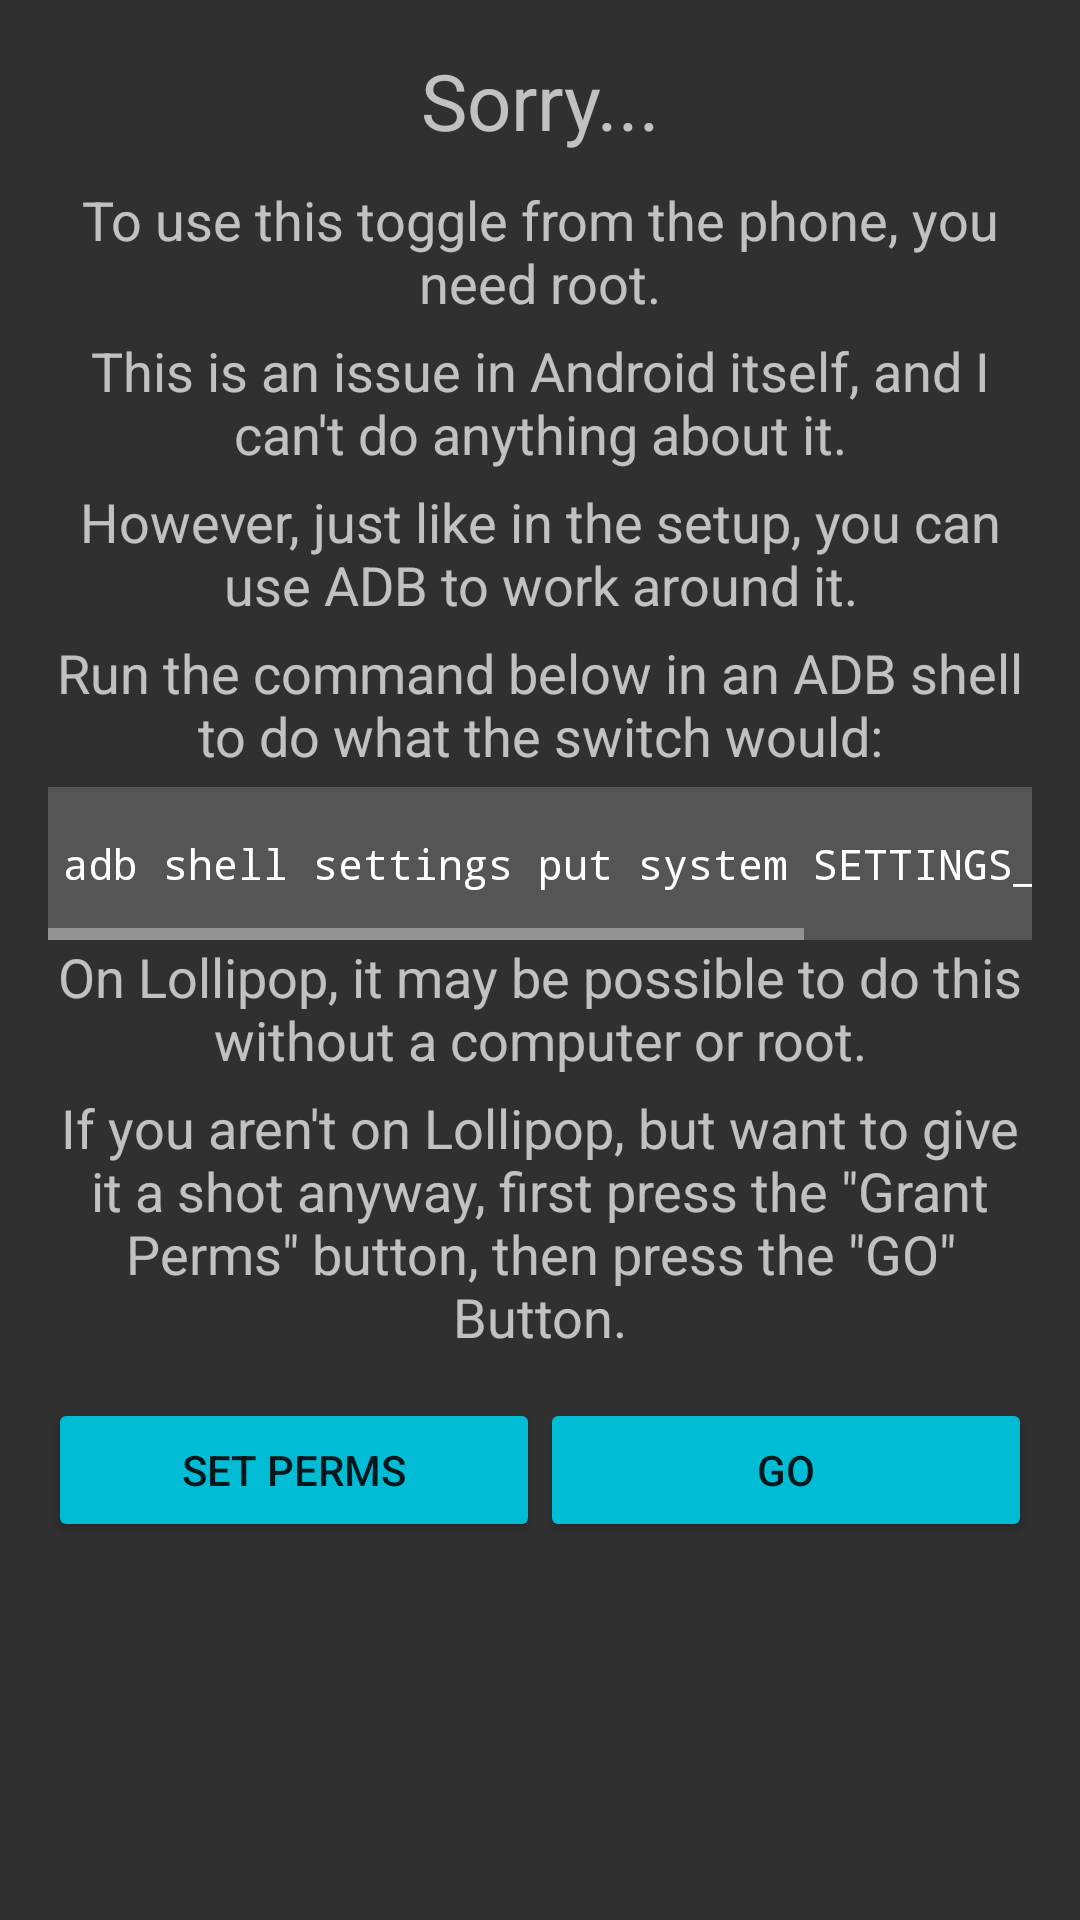

Reconstruct the res/layout file that produces this screen, plus the resources it refers to.
<!-- AndroidManifest.xml: application theme DARK -->
<!-- res/layout/activity_no_root_system_settings.xml -->
<?xml version="1.0" encoding="utf-8"?>
<LinearLayout xmlns:android="http://schemas.android.com/apk/res/android"
    xmlns:tools="http://schemas.android.com/tools"
    android:layout_width="match_parent"
    android:layout_height="match_parent"
    android:orientation="vertical"
    tools:context="com.zacharee1.systemuituner.activities.NoRootSystemSettingsActivity">

    <ScrollView
        android:layout_width="match_parent"
        android:layout_height="match_parent"
        tools:ignore="UselessParent">

        <LinearLayout
            android:layout_width="match_parent"
            android:layout_height="wrap_content"
            android:orientation="vertical"
            android:padding="16dp">

            <TextView
                android:id="@+id/system_settings_title"
                android:layout_width="match_parent"
                android:layout_height="wrap_content"
                android:layout_marginBottom="10dp"
                android:text="@string/sorry"
                android:textAlignment="center"
                android:textSize="26sp" />

            <TextView
                android:layout_width="match_parent"
                android:layout_height="wrap_content"
                android:layout_marginBottom="5dp"
                android:text="@string/root_needed_toggle"
                android:textAlignment="center"
                android:textSize="18sp" />

            <TextView
                android:layout_width="match_parent"
                android:layout_height="wrap_content"
                android:layout_marginBottom="5dp"
                android:text="@string/android_issue"
                android:textAlignment="center"
                android:textSize="18sp" />

            <TextView
                android:layout_width="match_parent"
                android:layout_height="wrap_content"
                android:layout_marginBottom="5dp"
                android:text="@string/adb_workaround"
                android:textAlignment="center"
                android:textSize="18sp" />

            <TextView
                android:layout_width="match_parent"
                android:layout_height="wrap_content"
                android:layout_marginBottom="5dp"
                android:text="@string/adb_switch_replacement"
                android:textAlignment="center"
                android:textSize="18sp" />

            <HorizontalScrollView
                android:layout_width="match_parent"
                android:layout_height="match_parent">

                <LinearLayout
                    android:layout_width="wrap_content"
                    android:layout_height="match_parent"
                    android:background="#555"
                    android:orientation="vertical"
                    android:paddingBottom="16dp"
                    android:paddingTop="16dp">

                    <TextView
                        android:id="@+id/adb_system_setting"
                        android:layout_width="wrap_content"
                        android:layout_height="wrap_content"
                        android:fontFamily="monospace"
                        android:paddingEnd="5dp"
                        android:paddingStart="5dp"
                        android:text="@string/example_settings_adb"
                        android:textAlignment="textStart"
                        android:textColor="#fff"
                        android:textIsSelectable="true" />

                </LinearLayout>
            </HorizontalScrollView>

            <TextView
                android:layout_width="match_parent"
                android:layout_height="wrap_content"
                android:layout_marginBottom="5dp"
                android:text="@string/lp_info"
                android:textAlignment="center"
                android:textSize="18sp" />

            <TextView
                android:layout_width="match_parent"
                android:layout_height="wrap_content"
                android:layout_marginBottom="5dp"
                android:text="@string/non_lp_bypass"
                android:textAlignment="center"
                android:textSize="18sp" />

            <LinearLayout
                android:layout_width="match_parent"
                android:layout_height="match_parent"
                android:layout_marginTop="10dp"
                android:orientation="horizontal">

                <Button
                    android:id="@+id/set_sys_perm"
                    style="@style/Widget.AppCompat.Button.Colored"
                    android:layout_width="match_parent"
                    android:layout_height="wrap_content"
                    android:layout_gravity="center_horizontal"
                    android:layout_weight="1"
                    android:paddingLeft="@dimen/activity_horizontal_margin"
                    android:paddingRight="@dimen/activity_horizontal_margin"
                    android:text="@string/set_perms"
                    tools:ignore="ButtonStyle,RtlHardcoded" />

                <Button
                    android:id="@+id/do_the_dirty"
                    style="@style/Widget.AppCompat.Button.Colored"
                    android:layout_width="match_parent"
                    android:layout_height="wrap_content"
                    android:layout_gravity="center_horizontal"
                    android:layout_weight="1"
                    android:paddingLeft="@dimen/activity_horizontal_margin"
                    android:paddingRight="@dimen/activity_horizontal_margin"
                    android:text="@string/go"
                    tools:ignore="ButtonStyle,RtlHardcoded" />
            </LinearLayout>

        </LinearLayout>
    </ScrollView>

</LinearLayout>
<!-- resources referenced by this layout -->
<resources>
  <string name="adb_switch_replacement">Run the command below in an ADB shell to do what the switch would:</string>
  <string name="adb_workaround">However, just like in the setup, you can use ADB to work around it.</string>
  <string name="android_issue">This is an issue in Android itself, and I can\'t do anything about it.</string>
  <string name="example_settings_adb" translatable="false" tools:ignore="Typos">adb shell settings put system SETTINGS_VALUE VALUE</string>
  <string name="go">GO</string>
  <string name="lp_info">On Lollipop, it may be possible to do this without a computer or root.</string>
  <string name="non_lp_bypass">If you aren\'t on Lollipop, but want to give it a shot anyway, first press the \"Grant Perms\" button, then press the \"GO\" Button.</string>
  <string name="root_needed_toggle">To use this toggle from the phone, you need root.</string>
  <string name="set_perms">Set Perms</string>
  <string name="sorry">Sorry...</string>
  <style name="DARK" parent="Theme.AppCompat">
          <item name="colorPrimary">@color/colorPrimary2</item>
          <item name="colorPrimaryDark">@color/colorPrimaryDark2</item>
          <item name="android:navigationBarColor">@color/colorPrimary2</item>
          <item name="colorAccent">@color/colorAccent_Dark</item>
          <item name="android:statusBarColor">@color/colorPrimaryDark2</item>
      </style>
  <color name="colorPrimary2">#3f51b5</color>
  <color name="colorPrimaryDark2">#303f9f</color>
  <color name="colorAccent_Dark">#00bcd4</color>
</resources>
